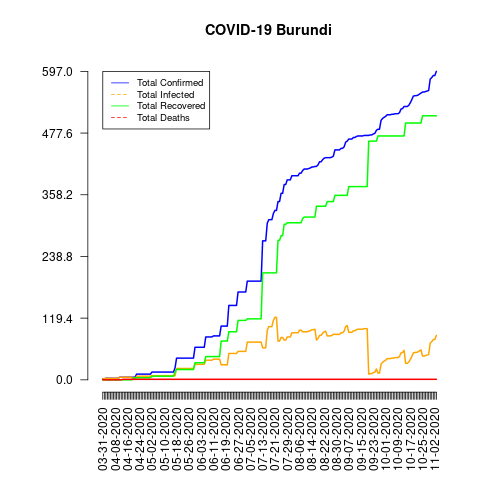

Data behind this chart, as committed beside it:
date, total_confirmed, total_deaths, total_recovered, total_infected, mortality_rate, recovery_rate, daily_growth_rate
03-31-2020, 2, 0, 0, 2, 0.0, 0.0, 1
04-01-2020, 2, 0, 0, 2, 0.0, 0.0, 1.0
04-02-2020, 3, 0, 0, 3, 0.0, 0.0, 1.5
04-03-2020, 3, 0, 0, 3, 0.0, 0.0, 1.0
04-04-2020, 3, 0, 0, 3, 0.0, 0.0, 1.0
04-05-2020, 3, 0, 0, 3, 0.0, 0.0, 1.0
04-06-2020, 3, 0, 0, 3, 0.0, 0.0, 1.0
04-07-2020, 3, 0, 0, 3, 0.0, 0.0, 1.0
04-08-2020, 3, 0, 0, 3, 0.0, 0.0, 1.0
04-09-2020, 3, 0, 0, 3, 0.0, 0.0, 1.0
04-10-2020, 3, 0, 0, 3, 0.0, 0.0, 1.0
04-11-2020, 5, 0, 0, 5, 0.0, 0.0, 1.667
04-12-2020, 5, 0, 0, 5, 0.0, 0.0, 1.0
04-13-2020, 5, 1, 0, 5, 20.0, 0.0, 1.0
04-14-2020, 5, 1, 0, 5, 20.0, 0.0, 1.0
04-15-2020, 5, 1, 0, 5, 20.0, 0.0, 1.0
04-16-2020, 5, 1, 0, 5, 20.0, 0.0, 1.0
04-17-2020, 5, 1, 0, 5, 20.0, 0.0, 1.0
04-18-2020, 5, 1, 0, 5, 20.0, 0.0, 1.0
04-19-2020, 5, 1, 0, 5, 20.0, 0.0, 1.0
04-20-2020, 5, 1, 4, 1, 20.0, 80.0, 1.0
04-21-2020, 5, 1, 4, 1, 20.0, 80.0, 1.0
04-22-2020, 11, 1, 4, 7, 9.09, 36.36, 2.2
04-23-2020, 11, 1, 4, 7, 9.09, 36.36, 1.0
04-24-2020, 11, 1, 4, 7, 9.09, 36.36, 1.0
04-25-2020, 11, 1, 4, 7, 9.09, 36.36, 1.0
04-26-2020, 11, 1, 4, 7, 9.09, 36.36, 1.0
04-27-2020, 11, 1, 4, 7, 9.09, 36.36, 1.0
04-28-2020, 11, 1, 4, 7, 9.09, 36.36, 1.0
04-29-2020, 11, 1, 4, 7, 9.09, 36.36, 1.0
04-30-2020, 11, 1, 4, 7, 9.09, 36.36, 1.0
05-01-2020, 11, 1, 4, 7, 9.09, 36.36, 1.0
05-02-2020, 15, 1, 7, 8, 6.67, 46.67, 1.364
05-03-2020, 15, 1, 7, 8, 6.67, 46.67, 1.0
05-04-2020, 15, 1, 7, 8, 6.67, 46.67, 1.0
05-05-2020, 15, 1, 7, 8, 6.67, 46.67, 1.0
05-06-2020, 15, 1, 7, 8, 6.67, 46.67, 1.0
05-07-2020, 15, 1, 7, 8, 6.67, 46.67, 1.0
05-08-2020, 15, 1, 7, 8, 6.67, 46.67, 1.0
05-09-2020, 15, 1, 7, 8, 6.67, 46.67, 1.0
05-10-2020, 15, 1, 7, 8, 6.67, 46.67, 1.0
05-11-2020, 15, 1, 7, 8, 6.67, 46.67, 1.0
05-12-2020, 15, 1, 7, 8, 6.67, 46.67, 1.0
05-13-2020, 15, 1, 7, 8, 6.67, 46.67, 1.0
05-14-2020, 15, 1, 7, 8, 6.67, 46.67, 1.0
05-15-2020, 15, 1, 7, 8, 6.67, 46.67, 1.0
05-16-2020, 15, 1, 7, 8, 6.67, 46.67, 1.0
05-17-2020, 23, 1, 15, 8, 4.35, 65.22, 1.533
05-18-2020, 42, 1, 20, 22, 2.38, 47.62, 1.826
05-19-2020, 42, 1, 20, 22, 2.38, 47.62, 1.0
05-20-2020, 42, 1, 20, 22, 2.38, 47.62, 1.0
05-21-2020, 42, 1, 20, 22, 2.38, 47.62, 1.0
05-22-2020, 42, 1, 20, 22, 2.38, 47.62, 1.0
05-23-2020, 42, 1, 20, 22, 2.38, 47.62, 1.0
05-24-2020, 42, 1, 20, 22, 2.38, 47.62, 1.0
05-25-2020, 42, 1, 20, 22, 2.38, 47.62, 1.0
05-26-2020, 42, 1, 20, 22, 2.38, 47.62, 1.0
05-27-2020, 42, 1, 20, 22, 2.38, 47.62, 1.0
05-28-2020, 42, 1, 20, 22, 2.38, 47.62, 1.0
05-29-2020, 42, 1, 20, 22, 2.38, 47.62, 1.0
... 158 more rows
